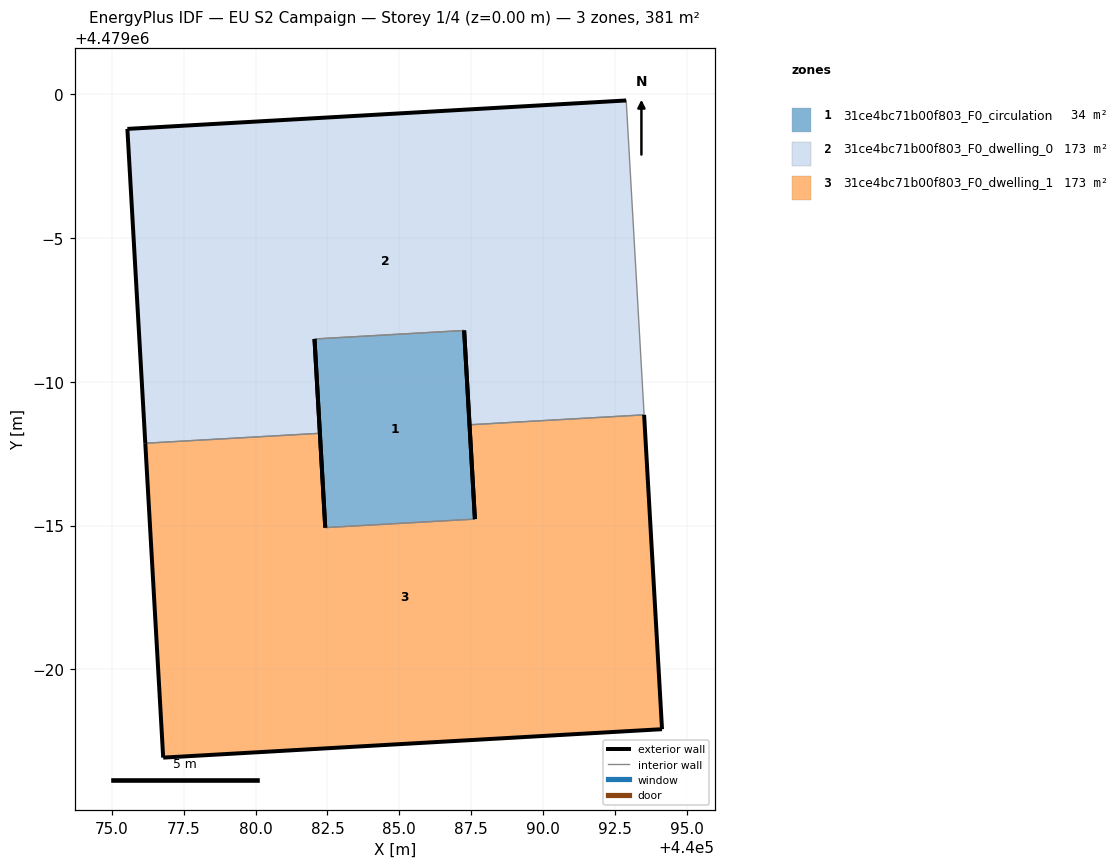
=== STOREY PLAN SPEC (per zone: floor XY polygon, exterior-wall plan segments, windows/doors) ===
zone 1: 31ce4bc71b00f803_F0_circulation  (34.3 m²)
  floor: (440087.63, 4478985.22) (440087.26, 4478991.79) (440082.05, 4478991.49) (440082.42, 4478984.93)
  exterior wall: (440087.26, 4478991.79) – (440087.63, 4478985.22)  [6.6 m]
  exterior wall: (440082.42, 4478984.93) – (440082.05, 4478991.49)  [6.6 m]
  interior walls: 2
zone 2: 31ce4bc71b00f803_F0_dwelling_0  (173.3 m²)
  floor: (440093.52, 4478988.85) (440092.90, 4478999.79) (440075.54, 4478998.80) (440076.16, 4478987.86) (440082.24, 4478988.21) (440082.05, 4478991.49) (440087.26, 4478991.79) (440087.44, 4478988.50)
  exterior wall: (440087.44, 4478988.50) – (440087.26, 4478991.79)  [3.3 m]
  exterior wall: (440082.05, 4478991.49) – (440082.24, 4478988.21)  [3.3 m]
  exterior wall: (440076.16, 4478987.86) – (440075.54, 4478998.80)  [11.0 m]
  exterior wall: (440075.54, 4478998.80) – (440092.90, 4478999.79)  [17.4 m]
  interior walls: 4
zone 3: 31ce4bc71b00f803_F0_dwelling_1  (173.3 m²)
  floor: (440094.14, 4478977.92) (440093.52, 4478988.85) (440087.44, 4478988.50) (440087.63, 4478985.22) (440082.42, 4478984.93) (440082.24, 4478988.21) (440076.16, 4478987.86) (440076.79, 4478976.93)
  exterior wall: (440076.79, 4478976.93) – (440076.16, 4478987.86)  [11.0 m]
  exterior wall: (440082.24, 4478988.21) – (440082.42, 4478984.93)  [3.3 m]
  exterior wall: (440087.63, 4478985.22) – (440087.44, 4478988.50)  [3.3 m]
  exterior wall: (440093.52, 4478988.85) – (440094.14, 4478977.92)  [11.0 m]
  exterior wall: (440094.14, 4478977.92) – (440076.79, 4478976.93)  [17.4 m]
  interior walls: 3

=== DERIVED (storey summary) ===
Building: EU S2 Campaign
Storey: 1 of 4  (floor level z = 0.00 m)
Storey gross floor area: 380.8 m²
Zones on this storey: 3
  - 31ce4bc71b00f803_F0_circulation: floor 34.3 m²; exterior wall 13.1 m (39.4 m²); WWR 0.0%
  - 31ce4bc71b00f803_F0_dwelling_0: floor 173.3 m²; exterior wall 34.9 m (104.7 m²); WWR 0.0%
  - 31ce4bc71b00f803_F0_dwelling_1: floor 173.3 m²; exterior wall 45.9 m (137.6 m²); WWR 0.0%
Zone adjacency (shared interzone walls):
  - 31ce4bc71b00f803_F0_circulation ↔ 31ce4bc71b00f803_F0_dwelling_0
  - 31ce4bc71b00f803_F0_circulation ↔ 31ce4bc71b00f803_F0_dwelling_1
  - 31ce4bc71b00f803_F0_dwelling_0 ↔ 31ce4bc71b00f803_F0_dwelling_1